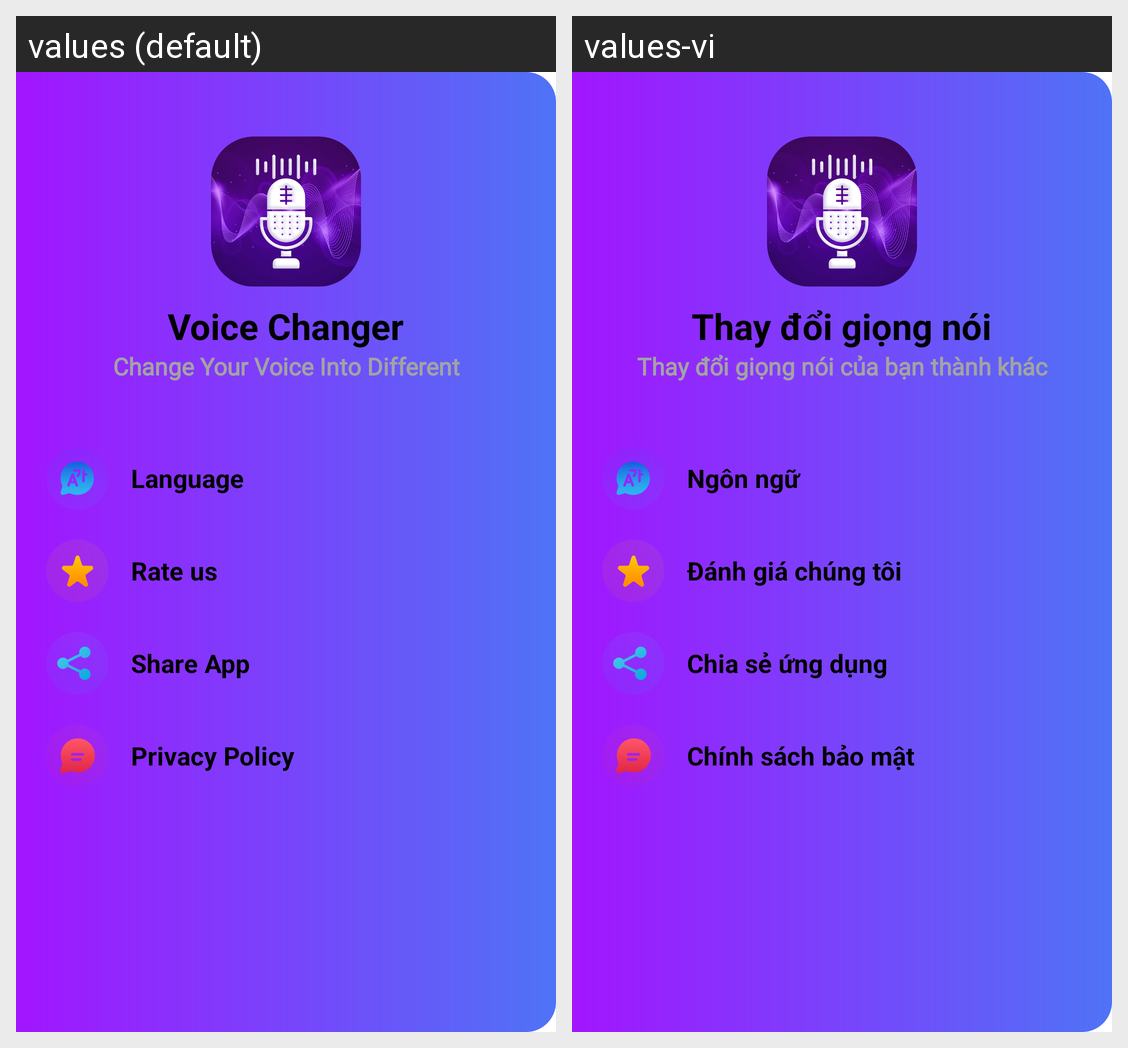

Locale-by-locale string values for the Android screen shown in this grid:
Android screen res/layout/drawer_layout.xml rendered under 2 locales, left to right: values (default), values-vi. Device: Nexus 5 (rendered at 1080×1920; each locale shown at half size, 540×960, under a caption strip naming it); theme Theme.VoiceChanger.
Strings drawn on this screen, with the default value and each locale's value (text and hints the layout hard-codes, and strings that could not be matched under every locale, appear in the picture but are not listed):

voice_changer
  values: Voice Changer
  values-vi: Thay đổi giọng nói

change_your_voice_into_different
  values: Change Your Voice Into Different
  values-vi: Thay đổi giọng nói của bạn thành khác

language
  values: Language
  values-vi: Ngôn ngữ

rate_us
  values: Rate us
  values-vi: Đánh giá chúng tôi

share_app
  values: Share App
  values-vi: Chia sẻ ứng dụng

privacy_policy
  values: Privacy Policy
  values-vi: Chính sách bảo mật
